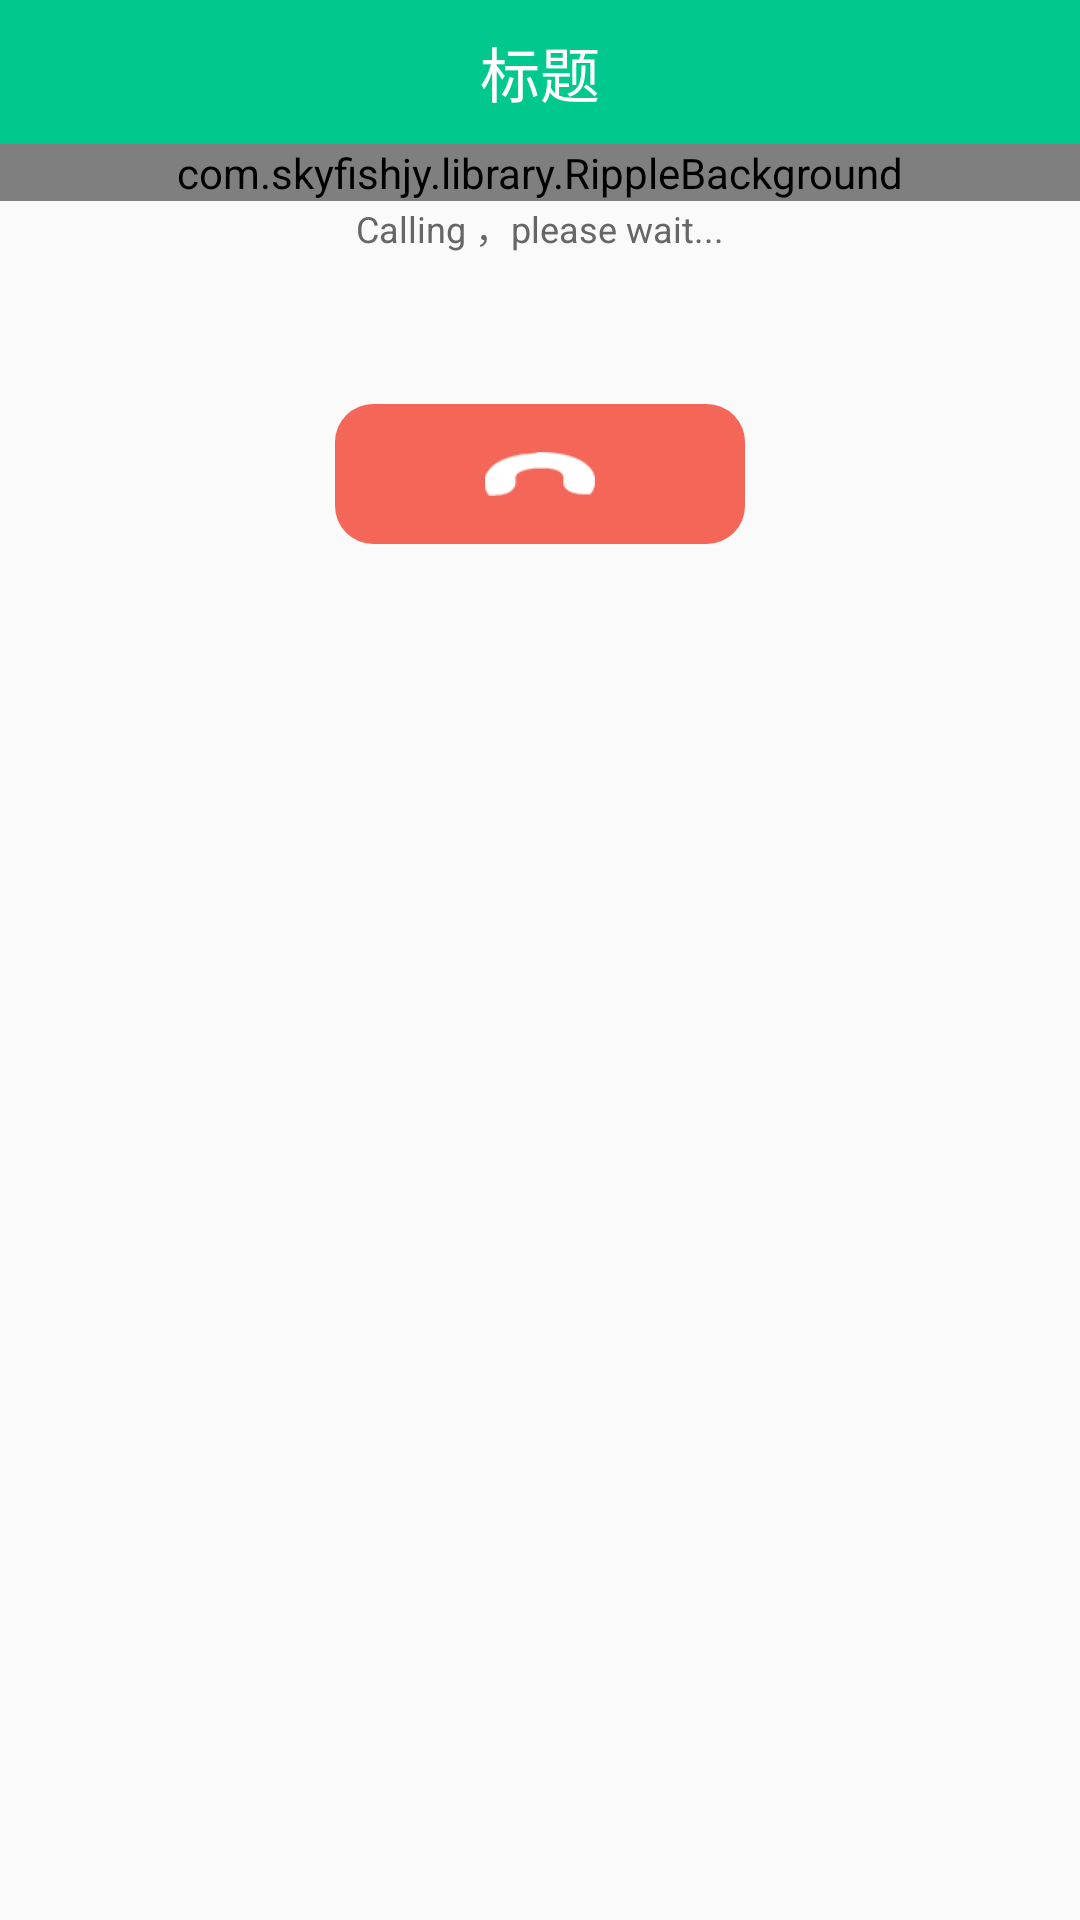

Write the Android layout XML for this screen, with the resource values it uses.
<!-- AndroidManifest.xml: application theme AppTheme -->
<!-- res/layout/activity_calling.xml -->
<RelativeLayout
    xmlns:android="http://schemas.android.com/apk/res/android"
    xmlns:app="http://schemas.android.com/apk/res-auto"
    android:layout_width="match_parent"
    android:layout_height="match_parent">

    <include
        android:id="@+id/title_layout"
        layout="@layout/common_title_layout"
        android:layout_width="match_parent"
        android:layout_height="wrap_content"/>

    <com.skyfishjy.library.RippleBackground
        android:id="@+id/ripple"
        android:layout_width="match_parent"
        android:layout_height="wrap_content"
        android:layout_below="@id/title_layout"
        app:rb_color="#38D4CD"
        app:rb_duration="3000"
        app:rb_radius="18dp"
        app:rb_rippleAmount="5"
        app:rb_scale="6"
        app:rb_type="fillRipple">

        <RelativeLayout
            android:layout_width="wrap_content"
            android:layout_height="wrap_content"
            android:layout_centerInParent="true"
            android:background="@drawable/bg_circle">

            <ImageView
                android:id="@+id/centerImage"
                android:layout_width="32dp"
                android:layout_height="32dp"
                android:layout_centerInParent="true"
                android:src="@mipmap/bg_video"/>
        </RelativeLayout>


    </com.skyfishjy.library.RippleBackground>

    <TextView
        android:id="@+id/tvLabel"
        android:layout_width="wrap_content"
        android:layout_height="wrap_content"
        android:layout_below="@id/ripple"
        android:layout_centerHorizontal="true"
        android:text="@string/calling_please_wait"
        android:textColor="#666666"
        android:textSize="36px"/>


    <ImageView
        android:id="@+id/iv_hang_up"
        android:layout_width="wrap_content"
        android:layout_height="wrap_content"
        android:layout_below="@id/tvLabel"
        android:layout_centerInParent="true"
        android:layout_marginTop="50dp"
        android:background="@drawable/bg_corner_btn"
        android:paddingBottom="16dp"
        android:paddingLeft="50dp"
        android:paddingRight="50dp"
        android:paddingTop="16dp"
        android:src="@mipmap/bg_hang_up"/>

</RelativeLayout>
<!-- res/layout/common_title_layout.xml (included above) -->
<?xml version="1.0" encoding="utf-8"?>
<RelativeLayout
    android:id="@+id/rl_top_title"
    xmlns:android="http://schemas.android.com/apk/res/android"
    android:layout_width="match_parent"
    android:layout_height="48dp"
    android:background="@color/green">

    <RelativeLayout
        android:layout_width="match_parent"
        android:layout_height="48dp"
        android:layout_alignParentLeft="true"
        android:layout_alignParentStart="true"
        android:layout_alignParentTop="true">

        <ImageView
            android:id="@+id/iv_back_operate"
            android:layout_width="wrap_content"
            android:layout_height="wrap_content"
            android:layout_centerVertical="true"
            android:padding="10dp"
            android:src="@mipmap/general_back_icon"/>

        <TextView
            android:id="@+id/tv_left_operate"
            android:layout_width="wrap_content"
            android:layout_height="wrap_content"
            android:layout_centerVertical="true"
            android:layout_toRightOf="@id/iv_back_operate"
            android:padding="10dp"
            android:text="取消"
            android:textColor="@android:color/white"
            android:textSize="16sp"
            android:visibility="gone"/>

        <ImageView
            android:id="@+id/iv_array"
            android:layout_width="wrap_content"
            android:layout_height="wrap_content"
            android:layout_centerVertical="true"
            android:layout_marginLeft="-8dp"
            android:layout_toRightOf="@id/tv_left_operate"
            android:visibility="gone"/>

        <TextView
            android:id="@+id/tv_top_title"
            android:layout_width="wrap_content"
            android:layout_height="wrap_content"
            android:layout_centerInParent="true"
            android:text="标题"
            android:textColor="@android:color/white"
            android:textSize="20sp"/>

        <ImageView
            android:id="@+id/iv_right_operate"
            android:layout_width="wrap_content"
            android:layout_height="wrap_content"
            android:layout_alignParentRight="true"
            android:layout_centerVertical="true"
            android:layout_marginRight="10dp"
            android:padding="8dp"
            android:visibility="gone"/>

        <TextView
            android:id="@+id/tv_right_operate"
            android:layout_width="wrap_content"
            android:layout_height="wrap_content"
            android:layout_alignParentRight="true"
            android:layout_centerVertical="true"
            android:layout_marginRight="2dp"
            android:gravity="center_vertical"
            android:padding="5dp"
            android:singleLine="true"
            android:text="保存"
            android:textColor="@android:color/white"
            android:textSize="15sp"
            android:visibility="gone"/>
    </RelativeLayout>

</RelativeLayout>
<!-- resources referenced by this layout -->
<resources>
  <color name="green">#01C88D</color>
  <!-- drawable bg_circle (drawable) -->
  <?xml version="1.0" encoding="utf-8"?>
  <shape xmlns:android="http://schemas.android.com/apk/res/android"
      android:shape="oval">
      <solid android:color="#52E6DF"/>
      <stroke
          android:width="2dp"
          android:color="#38D4CD"/>
      <size android:width="60dp" android:height="60dp"/>
  </shape>
  <!-- drawable bg_corner_btn (drawable) -->
  <?xml version="1.0" encoding="utf-8"?>
  <shape xmlns:android="http://schemas.android.com/apk/res/android"
      android:shape="rectangle">
  
      <solid android:color="#F46657"/>
      <corners android:radius="38px"/>
  </shape>
  <!-- mipmap bg_hang_up: png bitmap (mipmap-xhdpi, 1602 bytes) -->
  <!-- mipmap bg_video: png bitmap (mipmap-xhdpi, 2627 bytes) -->
  <string name="calling_please_wait">Calling ，please wait...</string>
  <style name="AppTheme" parent="BaseTheme">
      </style>
  <style name="BaseTheme" parent="Theme.AppCompat.Light.DarkActionBar">
          <item name="android:textAllCaps">false</item>
          <item name="android:windowActionBar">false</item>
          <item name="windowActionBar">false</item>
          <item name="windowNoTitle">true</item>
          <item name="colorPrimary">@color/colorPrimary</item>
          <item name="colorPrimaryDark">@color/colorPrimaryDark</item>
          <item name="colorAccent">@color/colorAccent</item>
          <item name="android:windowIsTranslucent">true</item>
      </style>
  <color name="colorPrimary">#3F51B5</color>
  <color name="colorPrimaryDark">#303F9F</color>
  <color name="colorAccent">#00000000</color>
</resources>
